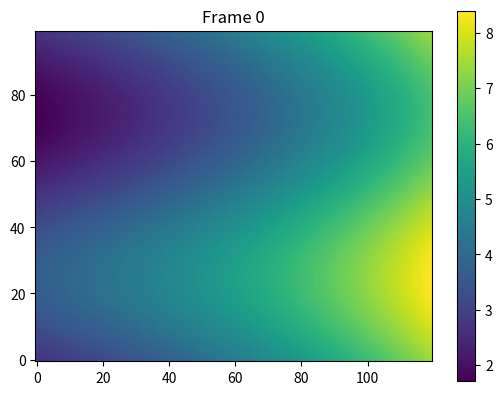

Write the Python code that produced this figure.
import numpy as np
import matplotlib.pyplot as plt
import matplotlib.animation as animation
from mpl_toolkits.axes_grid1 import make_axes_locatable

fig = plt.figure()
ax = fig.add_subplot()

# I like to position my colorbars this way, but you don't have to

def f(x, y):
    return np.exp(x) + np.sin(y)

x = np.linspace(0, 1, 120)
y = np.linspace(0, 2 * np.pi, 100).reshape(-1, 1)

# This is now a list of arrays rather than a list of artists
frames = []
for i in range(10):
    x       += 1
    curVals  = f(x, y)
    frames.append(curVals)

cv0 = frames[0]
im = ax.imshow(cv0, origin='lower') # Here make an AxesImage rather than contour
cb = fig.colorbar(im, ax=ax)
tx = ax.set_title('Frame 0')

def animate(i):
    arr = frames[i]
    vmax     = np.max(arr)
    vmin     = np.min(arr)
    im.set_data(arr)
    im.set_clim(vmin, vmax)
    tx.set_text('Frame {0}'.format(i))
    # In this version you don't have to do anything to the colorbar,
    # it updates itself when the mappable it watches (im) changes
    return im, tx

ani = animation.FuncAnimation(fig, animate, frames=10)

plt.show()
